Photos from the image-classification dataset "dataset" in the GitHub repository eddie772tw/R6Assist. Its 76 classes are: Ace, Alibi, Amaru, Aruni, Ash, Azami, Bandit, Blackbeard, Blitz, Brava, Buck, capitão, Castle, Caveira, Clash, Deimos, Denari, Doc, Dokkaebi, Echo, Ela, Fenrir, Finka, Flores, Frost, Fuze, Glaz, Goyo, Gridlock, Grim, Hibana, Iana, Jackal, jäger, Kaid, Kali, Kapkan, Lesion, Lion, Maestro, Maverick, Melusi, Mira, Montagne, Mozzie, Mute, Nomad, Oryx, Osa, Pulse, Ram, Rauora, Recruit attacker, Recruit defender, Rook, Sens, Sentry, skopós, Sledge, Smoke, Solis, Striker, Tachanka, Thatcher, Thermite, Thorn, Thunderbird, Tubarao, Twitch, Valkyrie, Vigil, Wamai, Warden, Ying, Zero, Zofia.

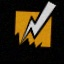
Label: Bandit

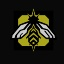
Label: Grim

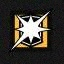
Label: Blitz

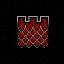
Label: Castle

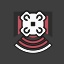
Label: Echo

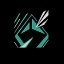
Label: Sens
